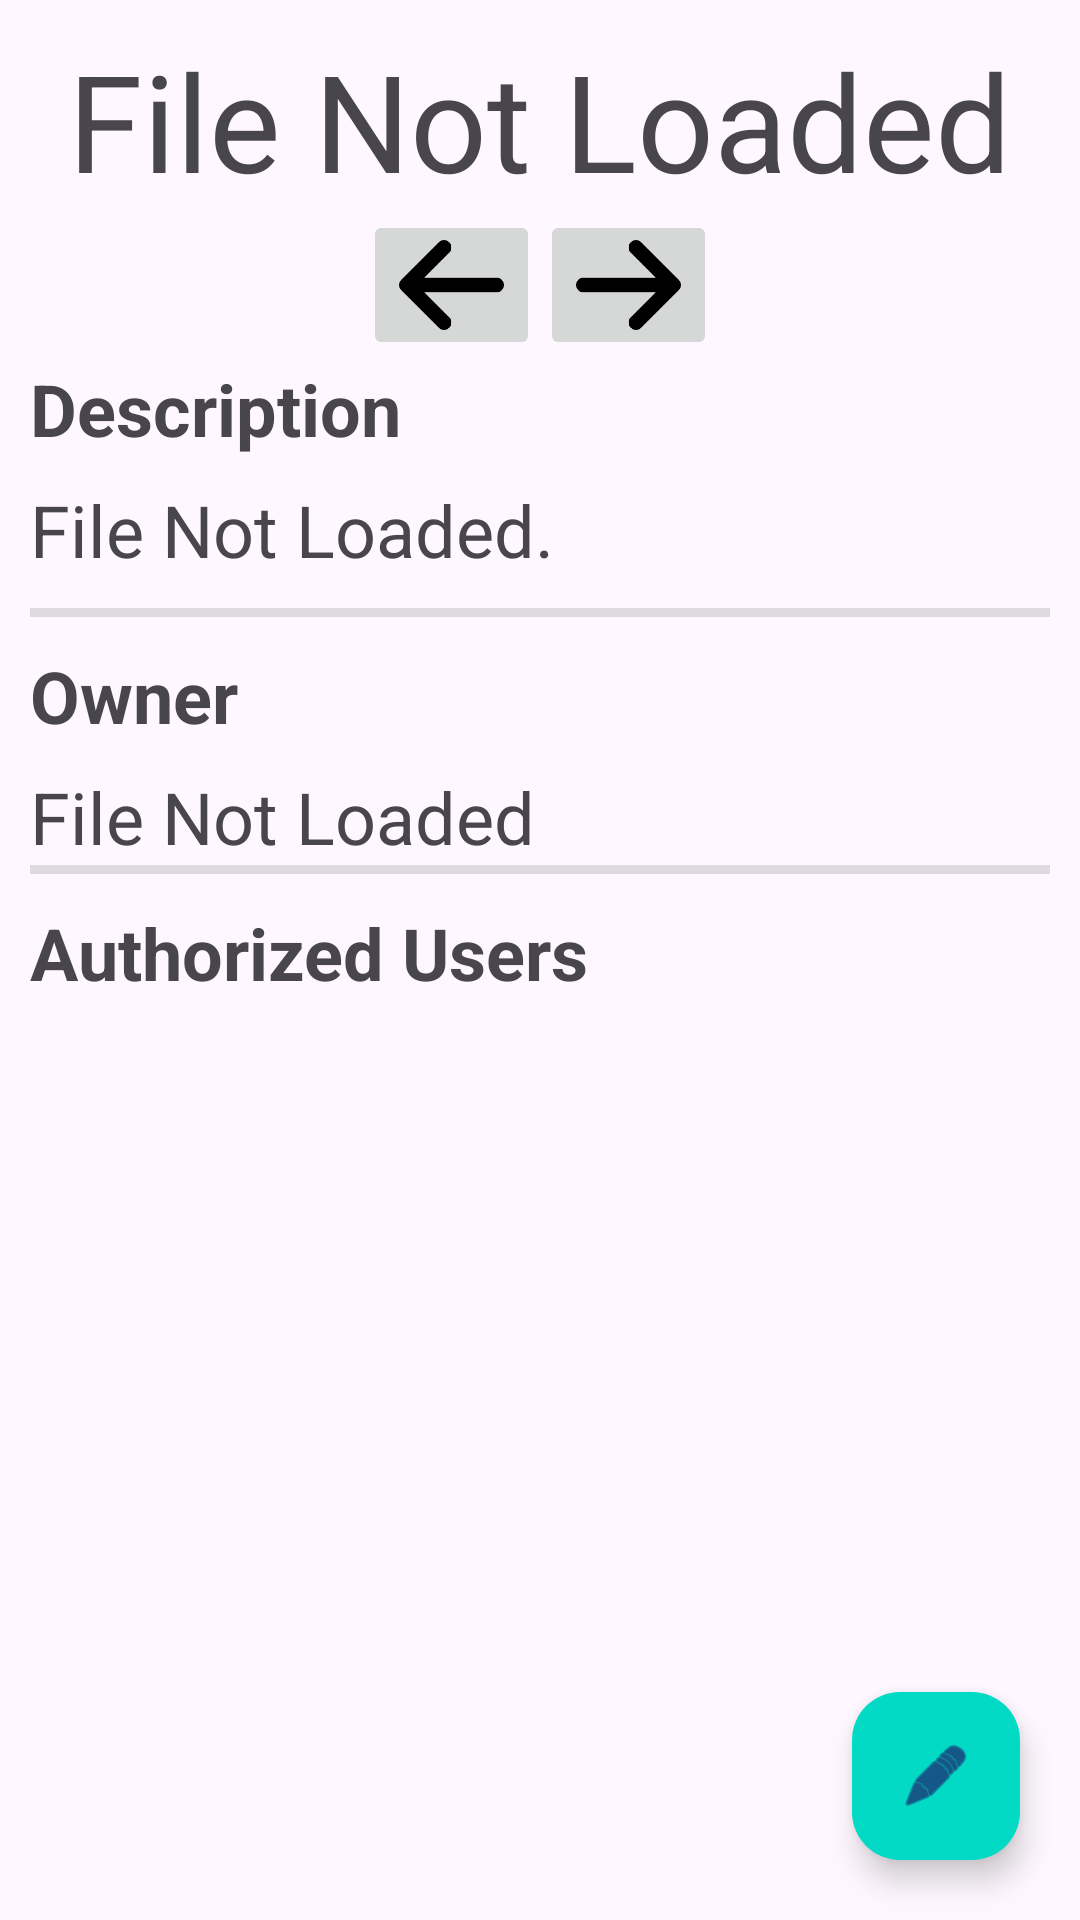

Android layout source for this screen:
<!-- AndroidManifest.xml: application theme Theme.SecureOnlineSharing -->
<!-- res/layout/document_viewer.xml -->
<?xml version="1.0" encoding="utf-8"?>
<androidx.core.widget.NestedScrollView xmlns:android="http://schemas.android.com/apk/res/android"
    xmlns:app="http://schemas.android.com/apk/res-auto"
    xmlns:tools="http://schemas.android.com/tools"
    android:layout_width="match_parent"
    android:layout_height="match_parent"
    android:fillViewport="true"
    app:layout_behavior="@string/appbar_scrolling_view_behavior"
    tools:context=".DocumentViewer">

    <androidx.constraintlayout.widget.ConstraintLayout
        android:layout_width="match_parent"
        android:layout_height="wrap_content"
        android:layout_weight="1">

        


        <com.google.android.material.floatingactionbutton.FloatingActionButton
            android:id="@+id/mediaEditButton"
            android:layout_width="wrap_content"
            android:layout_height="wrap_content"
            android:layout_marginEnd="20dp"
            android:layout_marginBottom="20dp"
            android:layout_weight="1"
            android:clickable="true"
            android:src="@android:drawable/ic_menu_edit"
            android:visibility="visible"
            app:backgroundTint="@color/design_default_color_secondary"
            app:layout_constraintBottom_toBottomOf="parent"
            app:layout_constraintEnd_toEndOf="parent" />

        <LinearLayout
            android:layout_width="match_parent"
            android:layout_height="wrap_content"
            android:orientation="vertical"
            android:padding="10dp"
            tools:layout_editor_absoluteX="178dp">

            <TextView
                android:id="@+id/mediaTitle"
                android:layout_width="wrap_content"
                android:layout_height="wrap_content"
                android:layout_gravity="center"
                android:text="File Not Loaded"
                android:textSize="45sp" />

            <LinearLayout
                android:id="@+id/pdfWrapper"
                android:layout_width="match_parent"
                android:layout_height="match_parent"
                android:orientation="vertical">

                <androidx.constraintlayout.widget.ConstraintLayout
                    android:layout_width="match_parent"
                    android:layout_height="wrap_content">

                    <ImageView
                        android:id="@+id/mediaView"
                        android:layout_width="match_parent"
                        android:layout_height="match_parent" />

                    <com.example.secureonlinesharing.GraphicOverlay
                        android:id="@+id/graphic_overlay"
                        android:layout_width="0dp"
                        android:layout_height="0dp"
                        android:layout_alignParentStart="true"
                        app:layout_constraintBottom_toBottomOf="@id/mediaView"
                        app:layout_constraintLeft_toLeftOf="@id/mediaView"
                        app:layout_constraintRight_toRightOf="@id/mediaView"
                        app:layout_constraintTop_toTopOf="@id/mediaView" />
                </androidx.constraintlayout.widget.ConstraintLayout>

                <LinearLayout
                    android:id="@+id/pdfControls"
                    android:layout_width="match_parent"
                    android:layout_height="match_parent"
                    android:gravity="center"
                    android:orientation="horizontal">

                    <ImageButton
                        android:id="@+id/pdfBackButton"
                        android:layout_width="wrap_content"
                        android:layout_height="50dp"
                        android:adjustViewBounds="true"
                        android:scaleType="fitXY"
                        android:src="@drawable/leftarrow" />

                    <ImageButton
                        android:id="@+id/pdfForwardButton"
                        android:layout_width="wrap_content"
                        android:layout_height="50dp"
                        android:adjustViewBounds="true"
                        android:scaleType="fitXY"
                        android:scaleX="-1"
                        android:src="@drawable/leftarrow" />

                </LinearLayout>

            </LinearLayout>


            <LinearLayout
                android:layout_width="match_parent"
                android:layout_height="match_parent"
                android:layout_marginBottom="10dp"
                android:orientation="vertical">

                <TextView
                    android:id="@+id/mediaDescriptionLabel"
                    android:layout_width="match_parent"
                    android:layout_height="wrap_content"
                    android:layout_marginBottom="8dp"
                    android:fontFamily="sans-serif"
                    android:text="@string/media_description_label"
                    android:textSize="24sp"
                    android:textStyle="bold" />

                <TextView
                    android:id="@+id/mediaDescription"
                    android:layout_width="match_parent"
                    android:layout_height="wrap_content"
                    android:text="File Not Loaded."
                    android:textSize="24sp" />

            </LinearLayout>

            <View
                android:id="@+id/divider"
                android:layout_width="match_parent"
                android:layout_height="3dp"
                android:background="?android:attr/listDivider" />

            <LinearLayout
                android:layout_width="match_parent"
                android:layout_height="match_parent"
                android:layout_marginTop="10dp"
                android:orientation="vertical">

                <TextView
                    android:id="@+id/mediaOwnerLabel"
                    android:layout_width="match_parent"
                    android:layout_height="wrap_content"
                    android:layout_marginBottom="8dp"
                    android:fontFamily="sans-serif"
                    android:text="@string/media_owner_label"
                    android:textSize="24sp"
                    android:textStyle="bold" />

                <TextView
                    android:id="@+id/mediaOwner"
                    android:layout_width="match_parent"
                    android:layout_height="wrap_content"
                    android:text="File Not Loaded"
                    android:textSize="24sp" />

            </LinearLayout>

            <View
                android:id="@+id/divider2"
                android:layout_width="match_parent"
                android:layout_height="3dp"
                android:background="?android:attr/listDivider" />

            <LinearLayout
                android:layout_width="match_parent"
                android:layout_height="match_parent"
                android:layout_marginTop="10dp"
                android:orientation="vertical">

                <TextView
                    android:id="@+id/authUsersLabel"
                    android:layout_width="match_parent"
                    android:layout_height="wrap_content"
                    android:layout_marginBottom="8dp"
                    android:fontFamily="sans-serif"
                    android:text="@string/auth_user_list_label"
                    android:textSize="24sp"
                    android:textStyle="bold" />

                <LinearLayout
                    android:id="@+id/authUsers"
                    android:layout_width="match_parent"
                    android:layout_height="match_parent"
                    android:orientation="vertical"></LinearLayout>

            </LinearLayout>

        </LinearLayout>


    </androidx.constraintlayout.widget.ConstraintLayout>
</androidx.core.widget.NestedScrollView>
<!-- resources referenced by this layout -->
<resources>
  <!-- drawable leftarrow: png bitmap (drawable, 3283 bytes) -->
  <string name="auth_user_list_label">Authorized Users</string>
  <string name="media_description_label">Description</string>
  <string name="media_owner_label">Owner</string>
  <style name="Theme.SecureOnlineSharing" parent="Base.Theme.SecureOnlineSharing" />
  <style name="Base.Theme.SecureOnlineSharing" parent="Theme.Material3.DayNight.NoActionBar">
          
          
      </style>
</resources>
